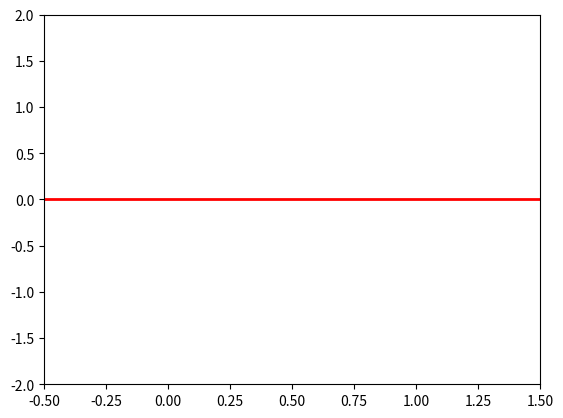

Recreate this plot in Python.
import numpy as np
import matplotlib.pyplot as plt
import matplotlib.animation as ani

I=complex(0,1)

A=0.8       # Amplitude de l'onde
Do=.2       # Largeur initiale de l'enveloppe
ko=10       # Nombre d'onde moyen

# Relation de dispersion (à l'ordre de 2) : 
# w(k) = vP*ko + vG*(k-ko) + vE/2*(k-ko)^2

vP=1.5     # vitesse de phase  (ordre 0)
vG=1       # vitesse de groupe (ordre 1)
vE=0.1     # élargissement     (ordre 2)
wE = vE/Do**2

to=0
xo=-0.3   # point de départ du point bleu (vitesse de phase)

dt=0.005
xmin=-0.5
xmax=1.5

Nbx = 1000

x = np.linspace(xmin, xmax, Nbx)
y = np.linspace(0, 0, Nbx)


def enveloppe (x,t) :
    DDx = Do**2 + I*vE*t
    return A*np.exp(-(x-vG*t)**2/(2*DDx))/np.sqrt(2*np.pi*DDx)

"""
def init(): 
    return 0
"""    
    
def onde (i) :
    t = to + i * dt

    Yenv = enveloppe(x,t)
    Yonde = (Yenv*np.exp(I* 2 * np.pi * (ko*(x-vP*t)))).real
    
    BF.set_ydata (np.abs(Yenv))
    CF.set_data (x,-np.abs(Yenv))
    HF.set_data (x,Yonde.real)
    MBF.set_data (vG*t,np.abs(enveloppe(vG*t,t)))

    a = wE*t/(1+(wE*t)**2)/(2*Do**2)
    b = 2*np.pi*ko - 2*a*vG*t
    c = -2*np.pi*ko*xo - 2*np.pi*ko*vP*t - 0.5*np.arctan(wE*t) + a*(vG*t)**2
    xp = (-b + np.sqrt(b*b-4*a*c))/(2*a)       
    MHF.set_data (xp,np.abs(enveloppe(xp,t)))
 
    affiche_date.set_text (texte_date%(i))


fig = plt.figure ()
ax = fig.add_subplot (111)
BF,  = ax.plot (x, y, lw=2, color='red')
CF,  = ax.plot ([], [], lw=2, color='red')
HF,  = ax.plot ([], [], color='blue')
MBF, = ax.plot ([], [], 'ro', ms=10)
MHF, = ax.plot ([], [], 'bo', ms=7)
ax.set_ylim (-2, 2)
ax.set_xlim (xmin, xmax)

texte_date = 'Date = %.0f'    # affichage du temps
affiche_date = ax.text (0.05, 0.9, '', transform = ax.transAxes)

"""
anim = ani.FuncAnimation (fig, onde, init_func=init, blit=True,\
                                interval=10, repeat=True,frames=300)
"""
anim = ani.FuncAnimation (fig, onde, blit=False,\
                                interval=10, repeat=True,frames=300)

#anim.save ('paquet.mp4', fps = 24)
plt.show()

